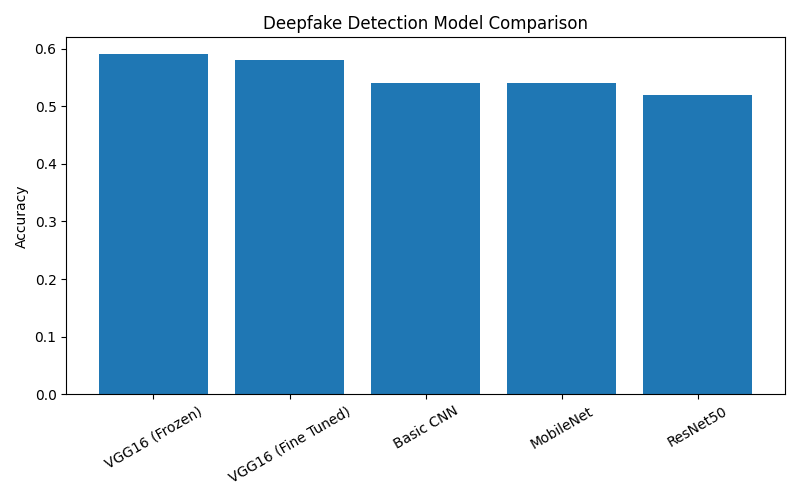

The data file committed next to this chart (first rows):
Model, Accuracy
VGG16 (Frozen), 0.59
VGG16 (Fine Tuned), 0.58
Basic CNN, 0.54
MobileNet, 0.54
ResNet50, 0.52
